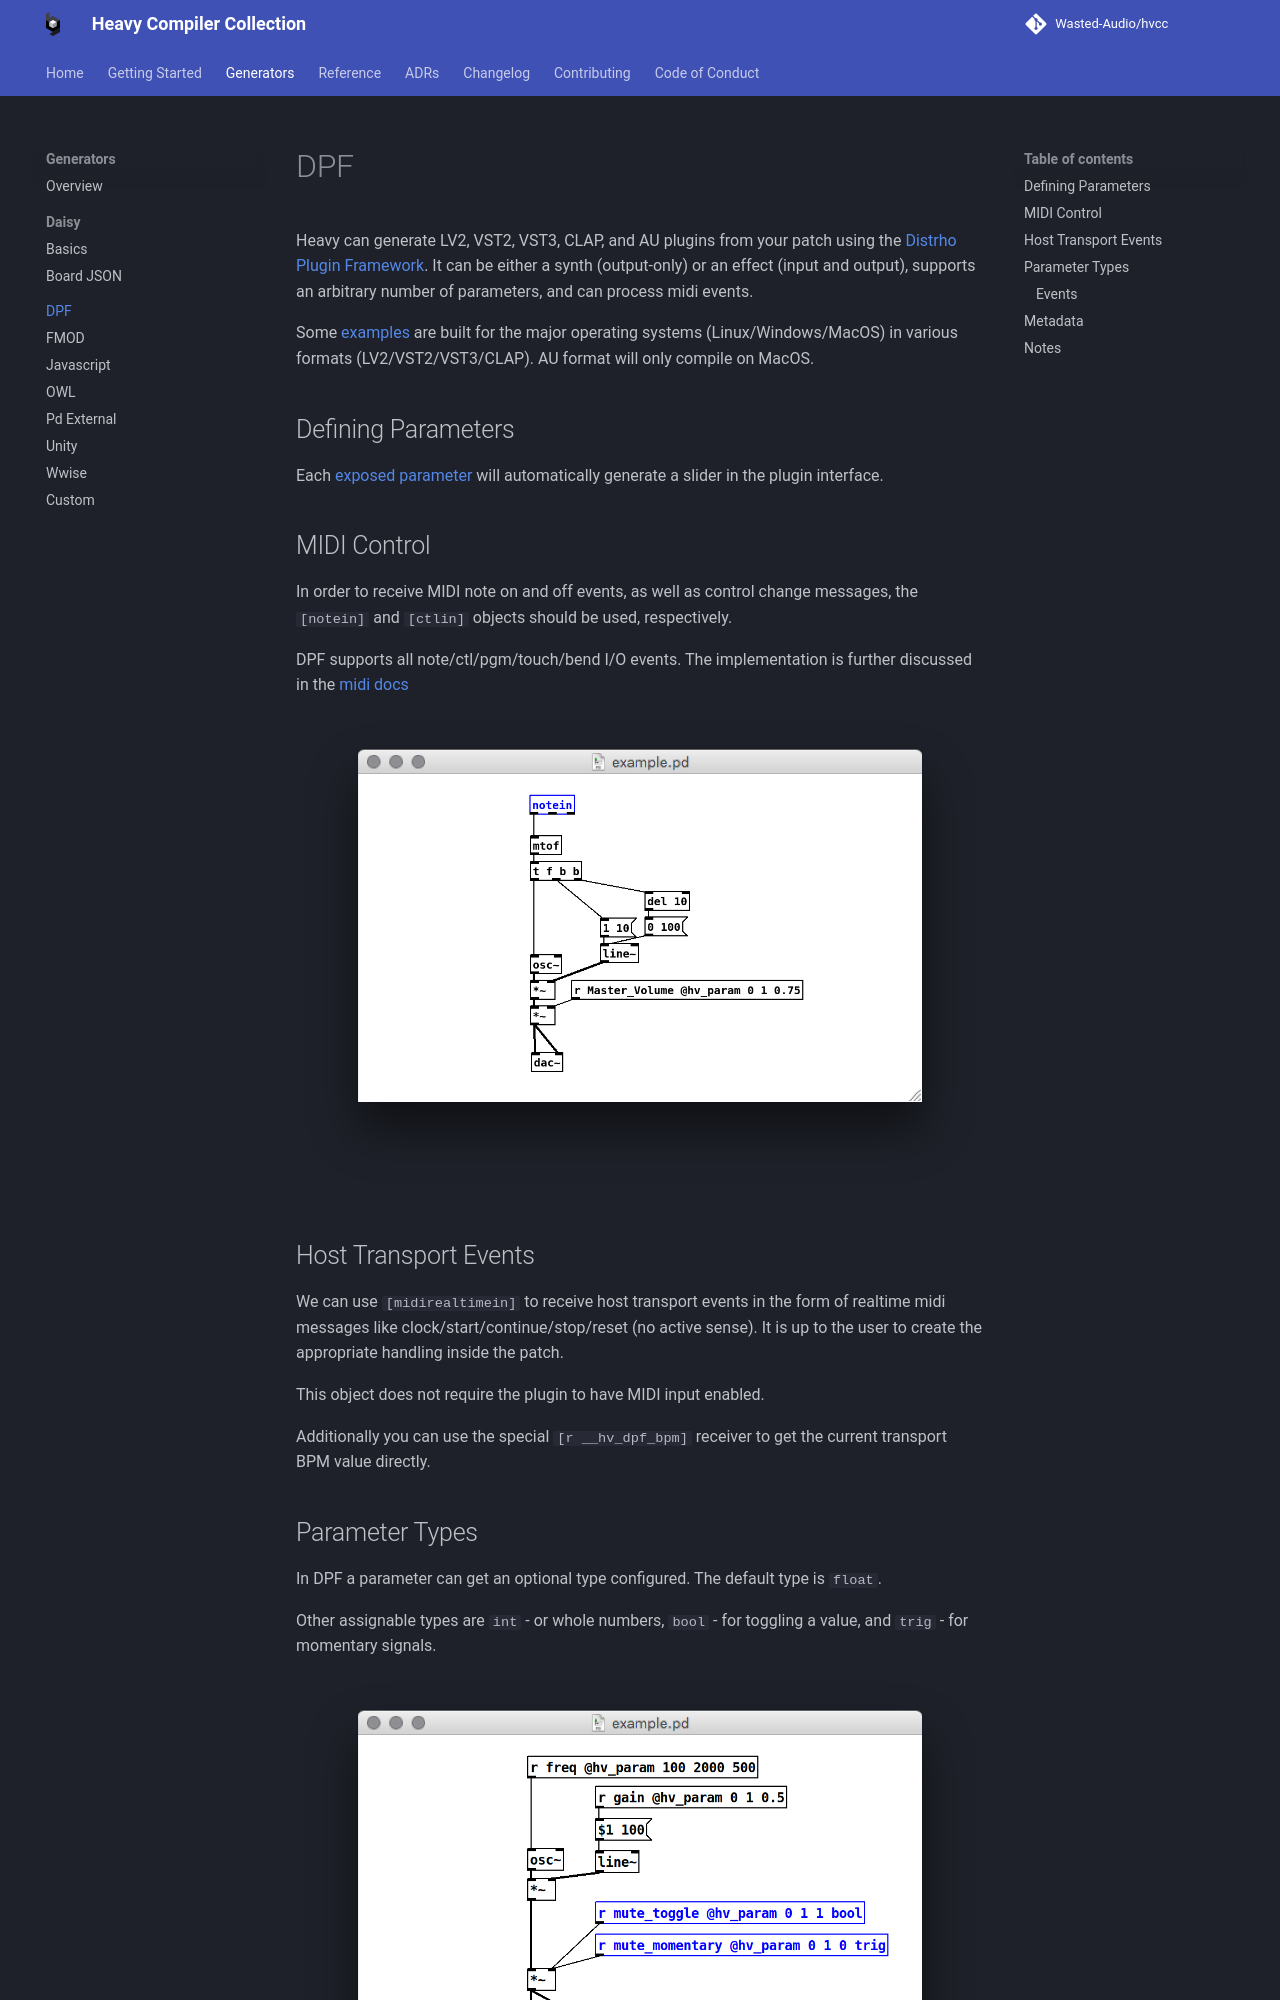

repository: Wasted-Audio/hvcc · page: 0.16.0/generators/dpf/index.html · generator: mkdocs

# DPF

Heavy can generate LV2, VST2, VST3, CLAP, and AU plugins from your patch using the [Distrho Plugin Framework](https://github.com/DISTRHO/DPF). It can be either a synth (output-only) or an effect (input and output), supports an arbitrary number of parameters, and can process midi events.

Some [examples](https://github.com/Wasted-Audio/hvcc-examples-dpf) are built for the major operating systems (Linux/Windows/MacOS) in various formats (LV2/VST2/VST3/CLAP). AU format will only compile on MacOS.

## Defining Parameters

Each [exposed parameter](../getting-started/patching.md#exposing-parameters) will automatically generate a slider in the plugin interface.

## MIDI Control

In order to receive MIDI note on and off events, as well as control change messages, the `[notein]` and `[ctlin]` objects should be used, respectively.

DPF supports all note/ctl/pgm/touch/bend I/O events. The implementation is further discussed in the [midi docs](../reference/midi.md)

![notein](../img/docs_notein.png)

## Host Transport Events

We can use `[midirealtimein]` to receive host transport events in the form of realtime midi messages like clock/start/continue/stop/reset (no active sense). It is up to the user to create the appropriate handling inside the patch.

This object does not require the plugin to have MIDI input enabled.

Additionally you can use the special `[r __hv_dpf_bpm]` receiver to get the current transport BPM value directly.

## Parameter Types

In DPF a parameter can get an optional type configured. The default type is `float`.

Other assignable types are `int` - or whole numbers, `bool` - for toggling a value, and `trig` - for momentary signals.

![dpf](../img/docs_param_type.png)

Using jinja the `v.attributes.type` can be evaluated for a specific string and different templating applied to the parameter. In DPF the extra types `bool` and `trig` result in the following plugin code:

```c++
        parameter.hints = kParameterIsInteger
// or
        parameter.hints = kParameterIsBoolean;
// or
        parameter.hints = kParameterIsTrigger;
```

Other special types can give additional information to the host:

* `dB` - unit `dB` - min_value `-inf` label (assumes `0.0f`)
* `Hz` - unit `Hz`
* `log` - hints `kParameterIsLogarithmic`
* `log_hz` - unit `Hz` - hints `kParameterIsLogarithmic`

### Events

If you want to receive a bang use `@hv_event` instead of `@hv_param` like `[r banger @hv_event]`.
On the plugin side this behaves like the `trig` type.
